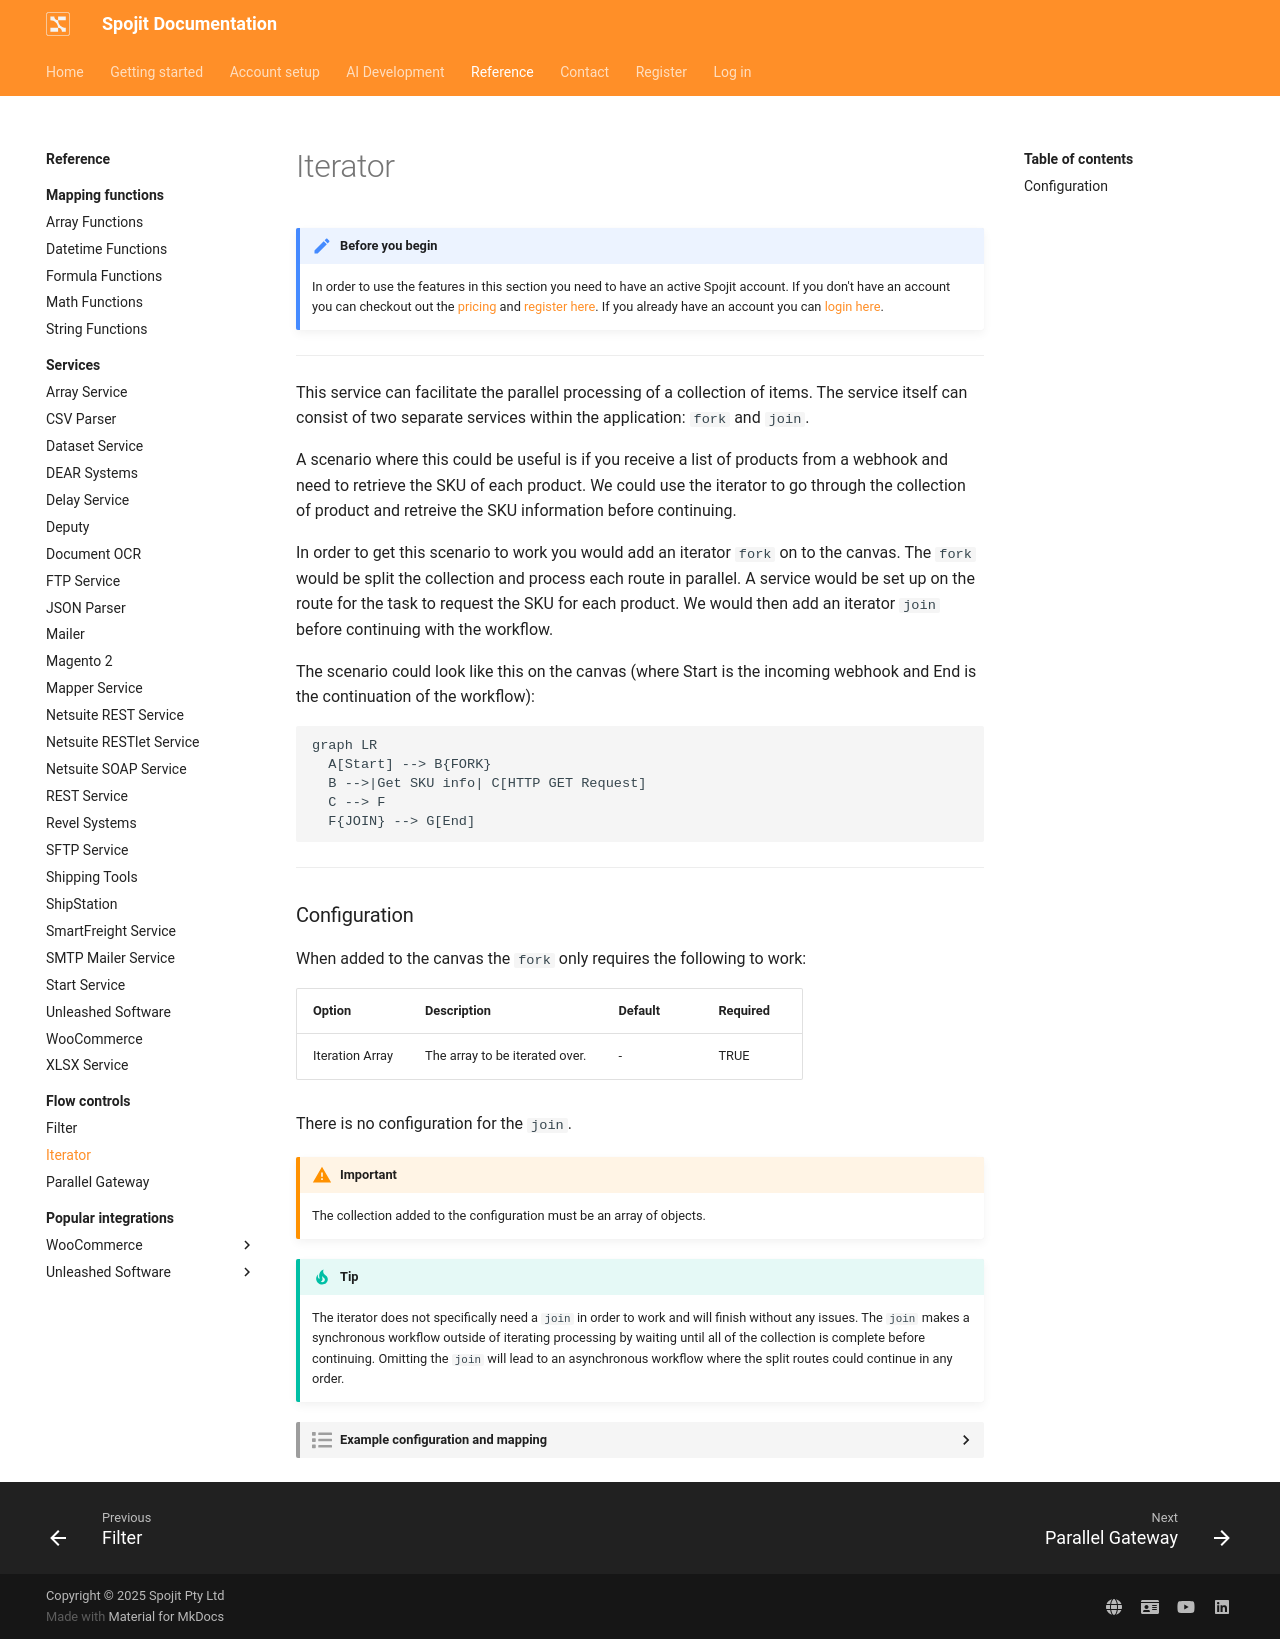

repository: spojit-flow/spojit-docs · page: reference/flow-controls/iterator/index.html · generator: mkdocs

---
description: This service can facilitate the parallel processing of a collection of items. This iterator service can be added to your workflow and connect and share data with other services.
---
---
template: overrides/main.html
---
!!! note "Before you begin" 

    In order to use the features in this section you need to have an active Spojit account. If you don't have an account you can checkout out the [pricing](https://www.spojit.com/pricing.html "Spojit Pricing"){target="_blank"} and [register here](https://app.spojit.com/register "Spojit Registration"){target="_blank"}.  If you already have an account you can [login here](https://app.spojit.com/login "Spojit Login"){target="_blank"}.
___
   
This service can facilitate the parallel processing of a collection of items.  The service itself can consist of two separate services within the application: `fork` and `join`.

A scenario where this could be useful is if you receive a list of products from a webhook and need to retrieve the SKU of each product.  We could use the iterator to go through the collection of product and retreive the SKU information before continuing. 

In order to get this scenario to work you would add an iterator `fork` on to the canvas.  The `fork` would be split the collection and process each route in parallel. A service would be set up on the route for the task to request the SKU for each product.  We would then add an iterator `join` before continuing with the workflow.

The scenario could look like this on the canvas (where Start is the incoming webhook and End is the continuation of the workflow):

``` mermaid
graph LR
  A[Start] --> B{FORK}
  B -->|Get SKU info| C[HTTP GET Request]
  C --> F
  F{JOIN} --> G[End]
```
___
### Configuration

When added to the canvas the `fork` only requires the following to work:

| Option | Description | Default | Required |
| ----------- | ----------- | ----------- | ----------- |
| Iteration Array | The array to be iterated over. | - | TRUE |

There is no configuration for the `join`.

!!! warning "Important"

    The collection added to the configuration must be an array of objects.

!!! tip "Tip"

    The iterator does not specifically need a `join` in order to work and will finish without any issues.  The `join` makes a synchronous workflow outside of iterating processing by waiting until all of the collection is complete before continuing. Omitting the `join` will lead to an asynchronous workflow where the split routes could continue in any order.

??? spojit-example "Example configuration and mapping"

    === "1. Configuration"

        The following example shows you how to add an collection (array) to be iterated in the `fork`:

        ![Iterator Configuration](/assets/images/services/iterator/configuration.png "Iterator Configuration")

    === "2. Service data setup"
        
        This service doesn't require any service data setup.
    
    === "3. Output Data"

        The output of the `fork` service will be the invidual object for the iteration.

        Given the following iteration collection:

        ```json
        [
            {
                "id": 1,
                "name": "Leanne Graham",
                "username": "Bret",
                "email": "Sincere@april.biz",
                "address": {
                "street": "Kulas Light",
                "suite": "Apt. 556",
                "city": "Gwenborough",
                "zipcode": "92998-3874",
                "geo": {
                    "lat": "-37.3159",
                    "lng": "81.1496"
                }
                },
                "phone": "1-770-736-8031 x56442",
                "website": "hildegard.org",
                "company": {
                "name": "Romaguera-Crona",
                "catchPhrase": "Multi-layered client-server neural-net",
                "bs": "harness real-time e-markets"
                }
            },
            {
                "id": 2,
                "name": "Ervin Howell",
                "username": "Antonette",
                "email": "Shanna@melissa.tv",
                "address": {
                "street": "Victor Plains",
                "suite": "Suite 879",
                "city": "Wisokyburgh",
                "zipcode": "90566-7771",
                "geo": {
                    "lat": "-43.9509",
                    "lng": "-34.4618"
                }
                },
                "phone": "010-692-6593 x09125",
                "website": "anastasia.net",
                "company": {
                "name": "Deckow-Crist",
                "catchPhrase": "Proactive didactic contingency",
                "bs": "synergize scalable supply-chains"
                }
            },
            {
                "id": 3,
                "name": "Clementine Bauch",
                "username": "Samantha",
                "email": "Nathan@yesenia.net",
                "address": {
                "street": "Douglas Extension",
                "suite": "Suite 847",
                "city": "McKenziehaven",
                "zipcode": "59590-4157",
                "geo": {
                    "lat": "-68.6102",
                    "lng": "-47.0653"
                }
                },
                "phone": "1-463-123-4447",
                "website": "ramiro.info",
                "company": {
                "name": "Romaguera-Jacobson",
                "catchPhrase": "Face to face bifurcated interface",
                "bs": "e-enable strategic applications"
                }
            }
        ]
        ```

        The output for the first iteration would be:

        ```json
        {
            "data": {
                "id": 1,
                "name": "Leanne Graham",
                "username": "Bret",
                "email": "Sincere@april.biz",
                "address": {
                "street": "Kulas Light",
                "suite": "Apt. 556",
                "city": "Gwenborough",
                "zipcode": "92998-3874",
                "geo": {
                    "lat": "-37.3159",
                    "lng": "81.1496"
                }
                },
                "phone": "1-770-736-8031 x56442",
                "website": "hildegard.org",
                "company": {
                "name": "Romaguera-Crona",
                "catchPhrase": "Multi-layered client-server neural-net",
                "bs": "harness real-time e-markets"
                }
            },
            "metadata":{}
        }
        ```

        And the second would be:

        ```json
        {
            "data": {
                "id": 2,
                "name": "Ervin Howell",
                "username": "Antonette",
                "email": "Shanna@melissa.tv",
                "address": {
                "street": "Victor Plains",
                "suite": "Suite 879",
                "city": "Wisokyburgh",
                "zipcode": "90566-7771",
                "geo": {
                    "lat": "-43.9509",
                    "lng": "-34.4618"
                }
                },
                "phone": "010-692-6593 x09125",
                "website": "anastasia.net",
                "company": {
                "name": "Deckow-Crist",
                "catchPhrase": "Proactive didactic contingency",
                "bs": "synergize scalable supply-chains"
                }
            },
            "metadata":{}
        }
        ```

        And so on...
